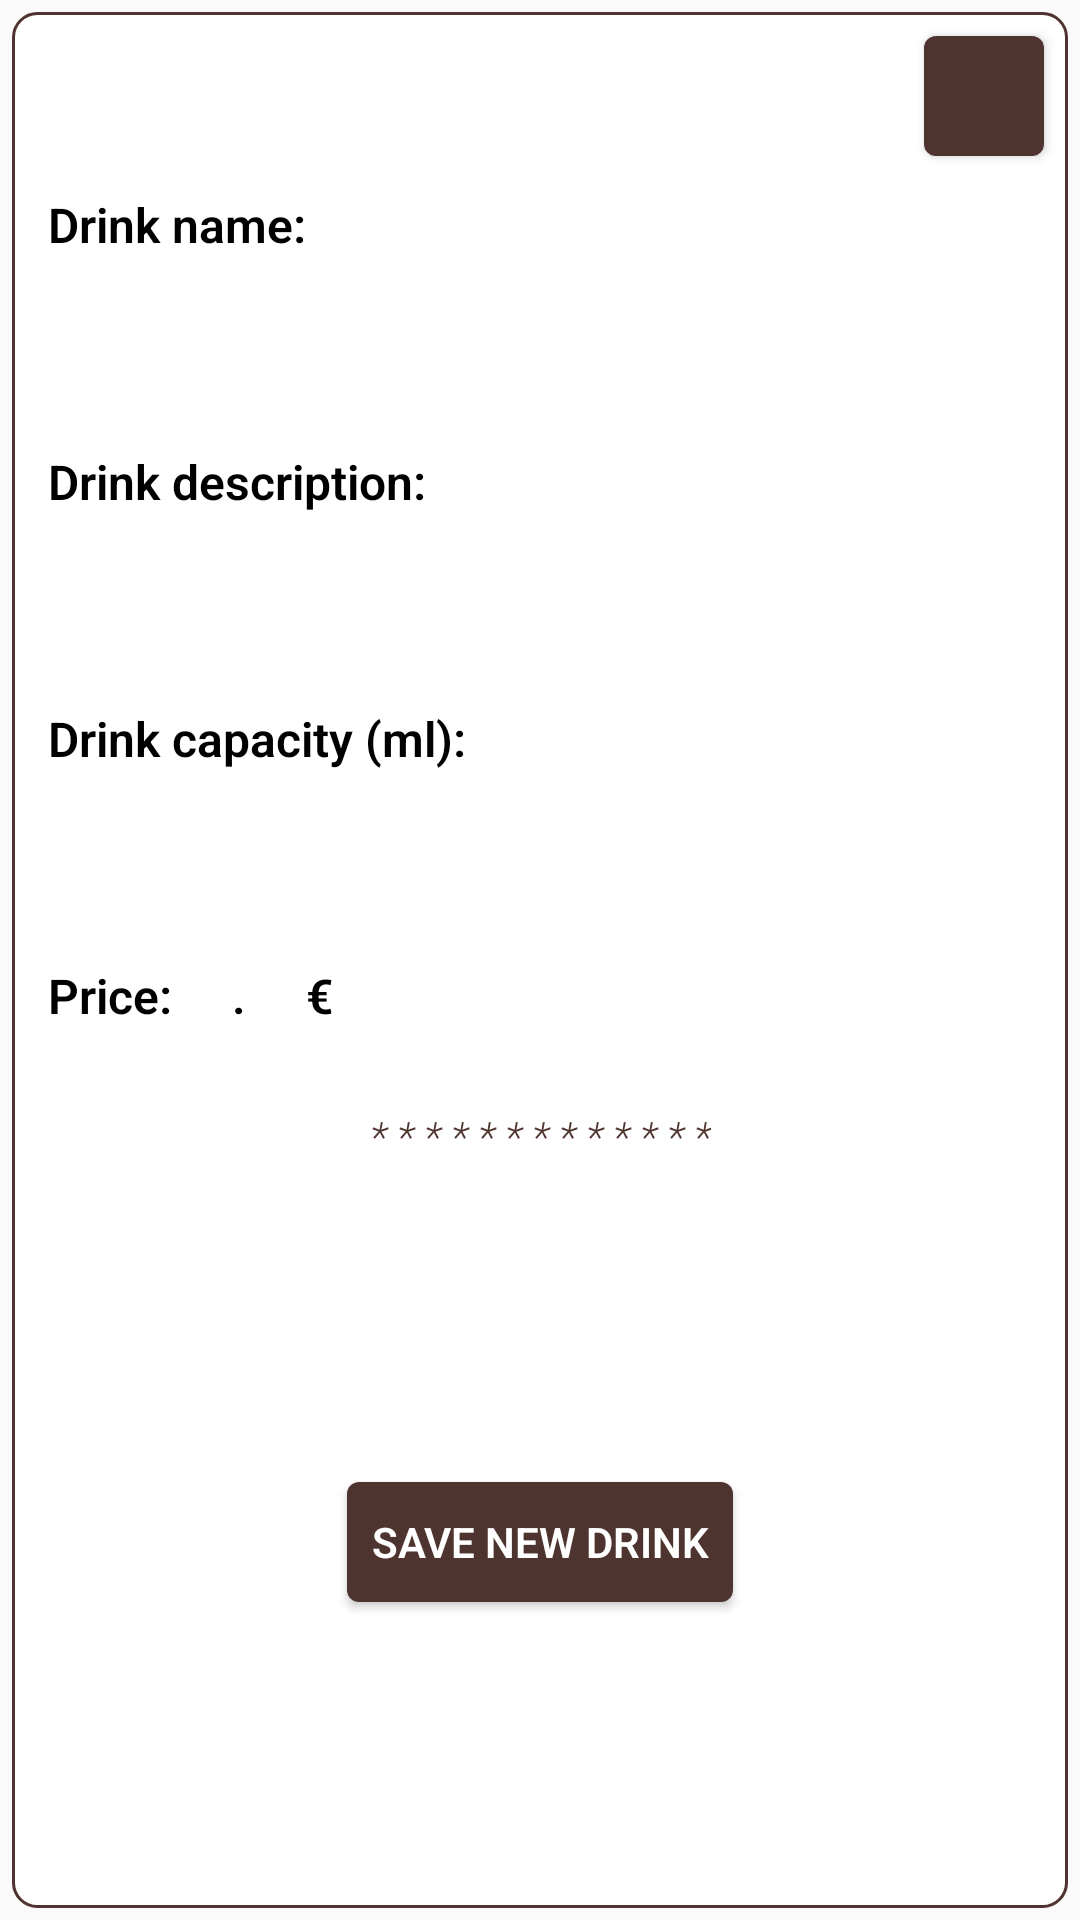

Write the Android layout XML for this screen, with the resource values it uses.
<!-- AndroidManifest.xml: application theme Theme.BestConfectioneries -->
<!-- res/layout/before_add_drink_layout.xml -->
<?xml version="1.0" encoding="utf-8"?>
<layout xmlns:android="http://schemas.android.com/apk/res/android"
    xmlns:app="http://schemas.android.com/apk/res-auto"
    xmlns:tools="http://schemas.android.com/tools">

    <data>

        <variable
            name="drink"
            type="com.example.bestconfectioneries.drinks.model.Drink" />
    </data>

    <androidx.constraintlayout.widget.ConstraintLayout
        style="@style/Window_Style">

        <TextView
            android:id="@+id/tea_or_coffee_tv"
            style="@style/Small_Text_Style"
            app:layout_constraintLeft_toLeftOf="parent"
            app:layout_constraintTop_toTopOf="parent" />

        <Button
            android:id="@+id/close_window_button"
            style="@style/Button_Style"
            android:drawableTop="@drawable/ic_baseline_close_24"
            app:layout_constraintRight_toRightOf="parent"
            app:layout_constraintTop_toTopOf="parent" />

        <TextView
            android:id="@+id/drink_name_tv"
            style="@style/Text_Style"
            android:gravity="center_vertical"
            android:text="Drink name: "
            app:layout_constraintLeft_toLeftOf="parent"
            app:layout_constraintTop_toBottomOf="@id/close_window_button" />

        <TextView
            android:id="@+id/drink_name_et"
            style="@style/Input_Field_Style"
            app:layout_constraintLeft_toLeftOf="parent"
            app:layout_constraintRight_toRightOf="parent"
            app:layout_constraintTop_toBottomOf="@id/drink_name_tv" />

        <TextView
            android:id="@+id/drink_description_tv"
            style="@style/Text_Style"
            android:gravity="center_vertical"
            android:text="Drink description: "
            app:layout_constraintLeft_toLeftOf="parent"
            app:layout_constraintTop_toBottomOf="@id/drink_name_et" />

        <TextView
            android:id="@+id/drink_description_et"
            style="@style/Input_Field_Style"
            app:layout_constraintLeft_toLeftOf="parent"
            app:layout_constraintRight_toRightOf="parent"
            app:layout_constraintTop_toBottomOf="@id/drink_description_tv" />

        <TextView
            android:id="@+id/drink_capacity_tv"
            style="@style/Text_Style"
            android:gravity="center_vertical"
            android:text="Drink capacity (ml): "
            app:layout_constraintLeft_toLeftOf="parent"
            app:layout_constraintTop_toBottomOf="@id/drink_description_et" />

        <TextView
            android:id="@+id/drink_capacity_et"
            style="@style/Input_Field_Style"
            android:inputType="number"
            app:layout_constraintLeft_toLeftOf="parent"
            app:layout_constraintRight_toRightOf="parent"
            app:layout_constraintTop_toBottomOf="@id/drink_capacity_tv" />

        <LinearLayout
            android:id="@+id/price_ll"
            android:layout_width="match_parent"
            android:layout_height="48dp"
            android:orientation="horizontal"
            app:layout_constraintLeft_toLeftOf="parent"
            app:layout_constraintTop_toBottomOf="@id/drink_capacity_et">

            <TextView
                style="@style/Text_Style"
                android:text="Price: " />

            <TextView
                android:id="@+id/eiro_et"
                android:layout_width="wrap_content"
                android:layout_height="@dimen/btn_height"
                android:inputType="number" />

            <TextView
                style="@style/Text_Style"
                android:text="." />

            <TextView
                android:id="@+id/centi_et"
                android:layout_width="wrap_content"
                android:layout_height="@dimen/btn_height"
                android:inputType="number"/>

            <TextView
                style="@style/Text_Style"
                android:text=" €" />

        </LinearLayout>

        <TextView
            android:id="@+id/under_info"
            style="@style/Small_Text_Style"
            android:gravity="center"
            android:text="@string/stars"
            app:layout_constraintLeft_toLeftOf="parent"
            app:layout_constraintRight_toRightOf="parent"
            app:layout_constraintTop_toBottomOf="@id/price_ll" />

        <Button
            android:id="@+id/add_drink_button"
            style="@style/Button_Style"
            android:text="Save new drink"
            app:layout_constraintBottom_toBottomOf="parent"
            app:layout_constraintLeft_toLeftOf="parent"
            app:layout_constraintRight_toRightOf="parent"
            app:layout_constraintTop_toBottomOf="@id/under_info" />

    </androidx.constraintlayout.widget.ConstraintLayout>
</layout>
<!-- resources referenced by this layout -->
<resources>
  <dimen name="btn_height">48dp</dimen>
  <string name="stars">* * * * * * * * * * * * *</string>
  <style name="Input_Field_Style" parent="Theme.BestConfectioneries">
          <item name="android:padding">@dimen/padding</item>
          <item name="android:textSize">@dimen/text_size</item>
          <item name="fontFamily">sans-serif-light</item>
          <item name="android:textColor">@color/black</item>
          <item name="android:layout_height">wrap_content</item>
          <item name="android:lineSpacingExtra">@dimen/padding_layout</item>
          <item name="android:minHeight">@dimen/btn_height</item>
          <item name="android:layout_width">match_parent</item>
      </style>
  <style name="Small_Text_Style" parent="Theme.BestConfectioneries">
          <item name="android:padding">@dimen/padding</item>
          <item name="android:textSize">@dimen/button_text_size</item>
          <item name="fontFamily">sans-serif-light</item>
          <item name="android:textStyle">italic</item>
          <item name="android:lineSpacingExtra">@dimen/padding</item>
          <item name="android:textColor">?attr/colorPrimaryVariant</item>
          <item name="android:layout_height">wrap_content</item>
          <item name="android:layout_width">wrap_content</item>
      </style>
  <style name="Text_Style" parent="Theme.BestConfectioneries">
          <item name="android:padding">@dimen/padding</item>
          <item name="android:textSize">@dimen/text_size</item>
          <item name="fontFamily">sans-serif-light</item>
          <item name="android:lineSpacingExtra">@dimen/padding</item>
          <item name="android:textStyle">bold</item>
          <item name="android:textColor">@color/black</item>
          <item name="android:layout_height">wrap_content</item>
          <item name="android:layout_width">wrap_content</item>
      </style>
  <style name="Window_Style" parent="Theme.BestConfectioneries">
          <item name="android:background">@drawable/window_bg</item>
          <item name="android:padding">@dimen/padding</item>
          <item name="android:layout_width">match_parent</item>
          <item name="android:layout_height">wrap_content</item>
      </style>
  <dimen name="btn_padding">12dp</dimen>
  <dimen name="button_text_size">14sp</dimen>
  <color name="white">#FFFFFFFF</color>
  <dimen name="btn_width">48dp</dimen>
  <!-- drawable btn_bg (drawable) -->
  <?xml version="1.0" encoding="utf-8"?>
  <inset xmlns:android="http://schemas.android.com/apk/res/android"
      android:inset="@dimen/margin_between_rows">
      <shape android:shape="rectangle">
          <solid android:color="?attr/colorPrimaryVariant" />
          <corners android:radius="@dimen/margin_between_rows" />
      </shape>
  </inset>
  <dimen name="padding">8dp</dimen>
  <dimen name="text_size">16sp</dimen>
  <color name="black">#FF000000</color>
  <dimen name="padding_layout">16dp</dimen>
  <!-- drawable window_bg (drawable) -->
  <?xml version="1.0" encoding="utf-8"?>
  <inset xmlns:android="http://schemas.android.com/apk/res/android"
      android:inset="@dimen/margin_between_rows">
      <shape android:shape="rectangle">
          <solid android:color="@color/white" />
          <stroke
              android:width="@dimen/small_width"
              android:color="?attr/colorPrimaryVariant" />
          <corners android:radius="@dimen/padding" />
      </shape>
  </inset>
  <color name="brown_light">#efdcd5</color>
  <color name="brown_dark">#4e342e</color>
  <dimen name="margin_between_rows">4dp</dimen>
  <dimen name="small_width">1dp</dimen>
</resources>
